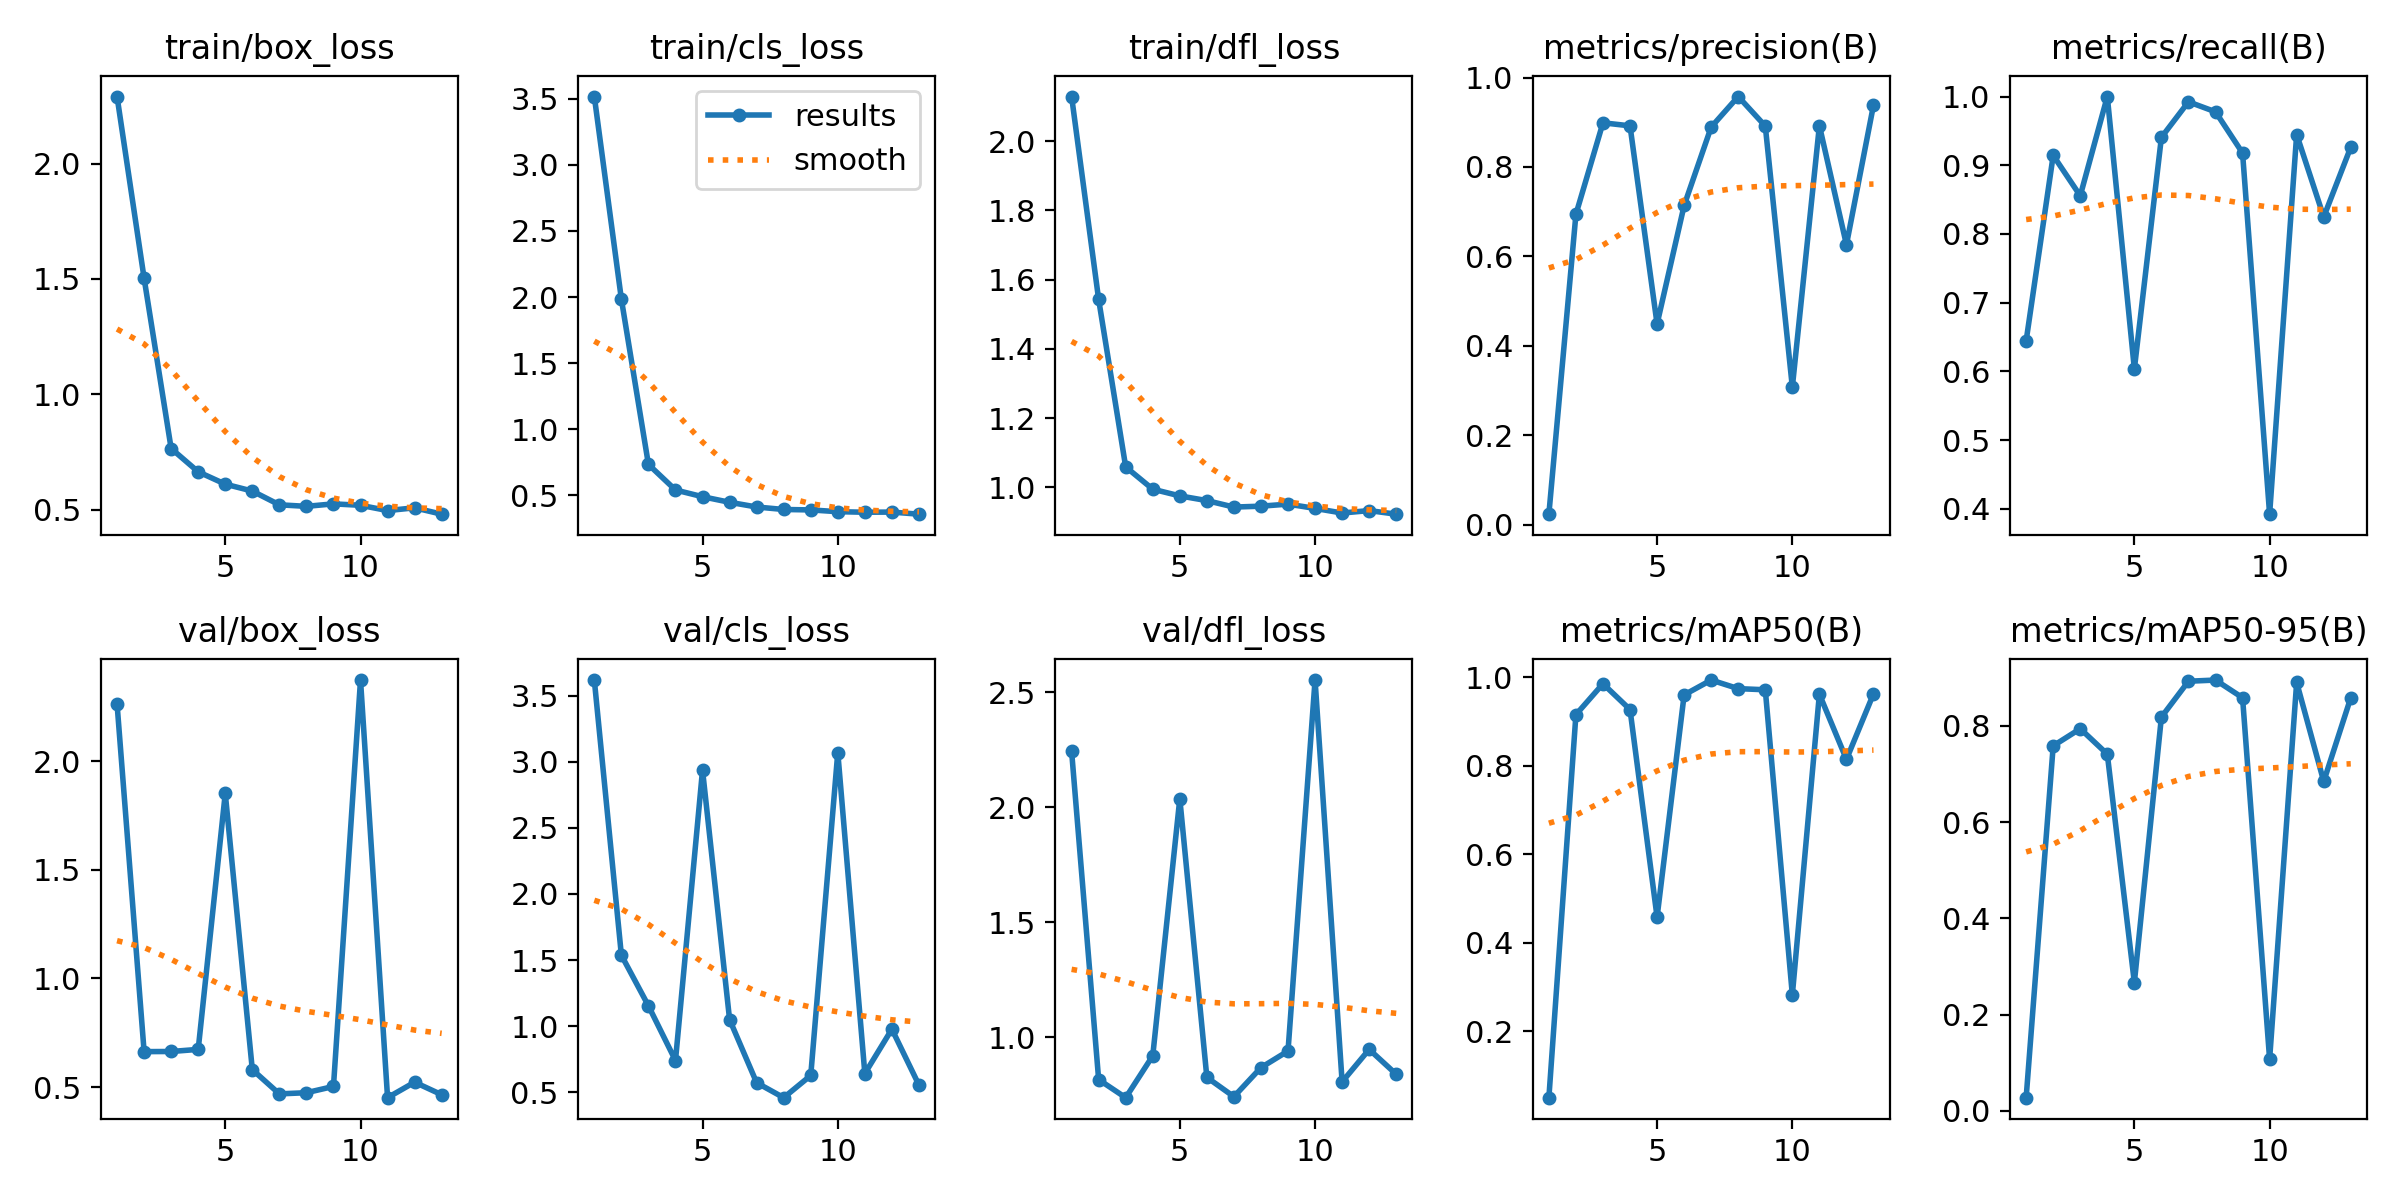

The data file committed next to this chart (first rows):
epoch, time, train/box_loss, train/cls_loss, train/dfl_loss, metrics/precision(B), metrics/recall(B), metrics/mAP50(B), metrics/mAP50-95(B), val/box_loss, val/cls_loss, val/dfl_loss, lr/pg0, lr/pg1, lr/pg2
1, 4.217, 2.291, 3.515, 2.129, 0.02377, 0.6444, 0.05032, 0.02733, 2.264, 3.618, 2.244, 0.0001143, 0.0001143, 0.0001143
2, 6.227, 1.503, 1.984, 1.543, 0.6943, 0.9143, 0.9155, 0.7588, 0.6631, 1.536, 0.8156, 0.0002381, 0.0002381, 0.0002381
3, 8.788, 0.7647, 0.7347, 1.059, 0.8987, 0.8556, 0.9852, 0.7943, 0.6637, 1.153, 0.7369, 0.0003568, 0.0003568, 0.0003568
4, 10.8, 0.6637, 0.5415, 0.9948, 0.8919, 1, 0.927, 0.7415, 0.6734, 0.7394, 0.919, 0.0004704, 0.0004704, 0.0004704
5, 12.4, 0.6101, 0.4907, 0.9754, 0.449, 0.6035, 0.4582, 0.2666, 1.852, 2.937, 2.037, 0.000579, 0.000579, 0.000579
6, 14.03, 0.5801, 0.4486, 0.9618, 0.7139, 0.9406, 0.96, 0.8185, 0.5803, 1.049, 0.8253, 0.0006824, 0.0006824, 0.0006824
7, 15.39, 0.5206, 0.4129, 0.9431, 0.8892, 0.9923, 0.9936, 0.893, 0.4685, 0.5717, 0.7412, 0.0007807, 0.0007807, 0.0007807
8, 16.79, 0.5139, 0.3942, 0.9457, 0.9574, 0.9778, 0.9742, 0.8955, 0.4739, 0.4583, 0.8677, 0.000874, 0.000874, 0.000874
9, 18.13, 0.5247, 0.3909, 0.9516, 0.8914, 0.9178, 0.9716, 0.8588, 0.5027, 0.6264, 0.9399, 0.0009621, 0.0009621, 0.0009621
10, 19.83, 0.5185, 0.3775, 0.9393, 0.3078, 0.3921, 0.2826, 0.1073, 2.374, 3.07, 2.553, 0.001045, 0.001045, 0.001045
11, 21.1, 0.4956, 0.3734, 0.9259, 0.8924, 0.9447, 0.9617, 0.8906, 0.4511, 0.6409, 0.8057, 0.001123, 0.001123, 0.001123
12, 22.48, 0.5075, 0.3745, 0.9329, 0.6261, 0.8247, 0.8144, 0.6847, 0.5224, 0.9768, 0.9468, 0.001118, 0.001118, 0.001118
13, 23.84, 0.48, 0.3587, 0.9226, 0.9382, 0.9262, 0.9625, 0.8587, 0.4647, 0.5541, 0.8388, 0.001089, 0.001089, 0.001089
